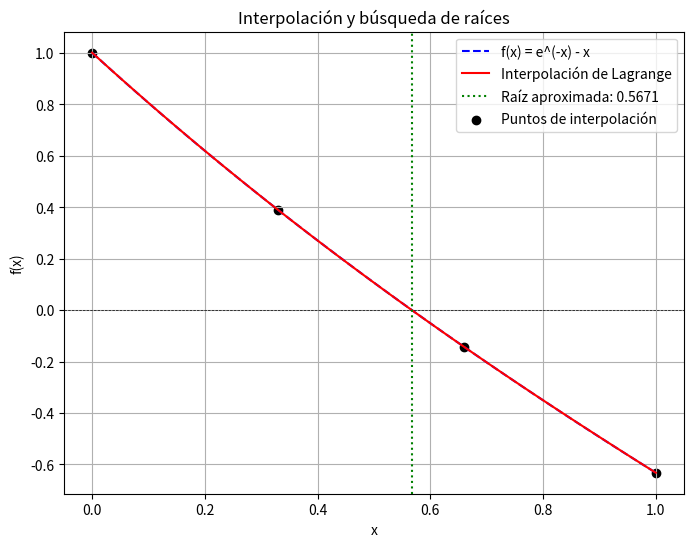
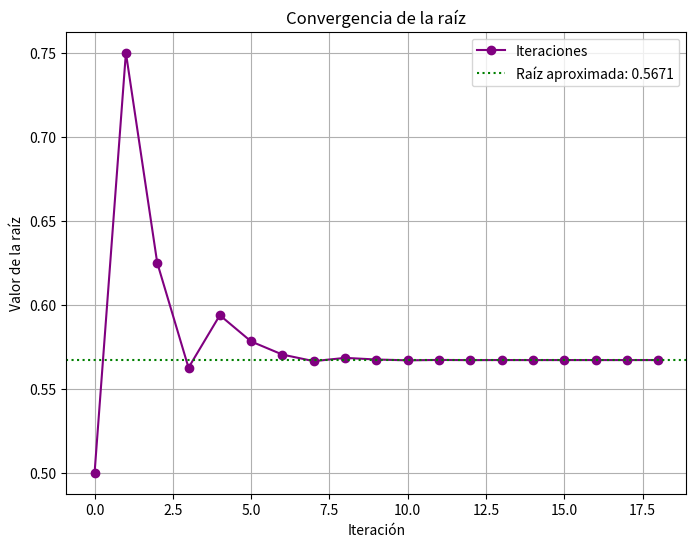
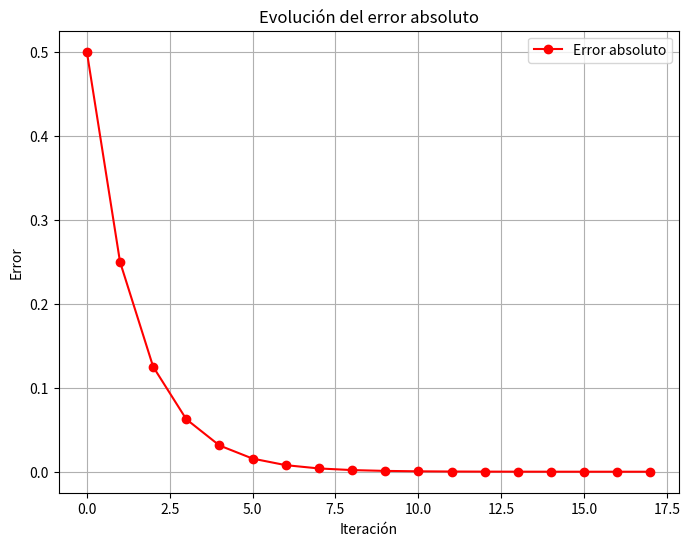

Source code (Python) for these figures, in order:
import numpy as np
import matplotlib.pyplot as plt

# Función original
def f(x):
    return np.exp(-x) - x

# Interpolación de Lagrange
def lagrange_interpolation(x, x_points, y_points):
    n = len(x_points)
    result = 0
    for i in range(n):
        term = y_points[i]
        for j in range(n):
            if i != j:
                term *= (x - x_points[j]) / (x_points[i] - x_points[j])
        result += term
    return result

# Método de Bisección
def bisect(func, a, b, tol=1e-6, max_iter=100):
    if func(a) * func(b) > 0:
        raise ValueError("El intervalo no contiene una raíz")
    
    iterations = []
    errors = []
    for _ in range(max_iter):
        c = (a + b) / 2
        iterations.append(c)
        if abs(func(c)) < tol or (b - a) / 2 < tol:
            return c, iterations, errors
        if func(a) * func(c) < 0:
            b = c
        else:
            a = c
        errors.append(abs(b - a))
    return (a + b) / 2, iterations, errors

# Selección de cuatro puntos de interpolación equidistantes en [0,1]
x0 = 0.0
x1 = 0.33
x2 = 0.66
x3 = 1.0
x_points = np.array([x0, x1, x2, x3])
y_points = f(x_points)

# Construcción del polinomio interpolante
x_vals = np.linspace(x0, x3, 100)
y_interp = [lagrange_interpolation(x, x_points, y_points) for x in x_vals]

# Encontrar raíz del polinomio interpolante usando bisección
root, iterations, errors = bisect(lambda x: lagrange_interpolation(x, x_points, y_points), x0, x3)

# Gráfica
plt.figure(figsize=(8, 6))
plt.plot(x_vals, f(x_vals), label="f(x) = e^(-x) - x", linestyle='dashed', color='blue')
plt.plot(x_vals, y_interp, label="Interpolación de Lagrange", color='red')
plt.axhline(0, color='black', linewidth=0.5, linestyle='--')
plt.axvline(root, color='green', linestyle='dotted', label=f"Raíz aproximada: {root:.4f}")
plt.scatter(x_points, y_points, color='black', label="Puntos de interpolación")
plt.xlabel("x")
plt.ylabel("f(x)")
plt.title("Interpolación y búsqueda de raíces")
plt.legend()
plt.grid(True)
plt.savefig("interpolacion_raices.png")
plt.show()

# Gráfico de convergencia de la raíz
plt.figure(figsize=(8, 6))
plt.plot(range(len(iterations)), iterations, marker='o', linestyle='-', color='purple', label='Iteraciones')
plt.axhline(root, color='green', linestyle='dotted', label=f"Raíz aproximada: {root:.4f}")
plt.xlabel("Iteración")
plt.ylabel("Valor de la raíz")
plt.title("Convergencia de la raíz")
plt.legend()
plt.grid(True)
plt.show()

# Gráfico de errores
plt.figure(figsize=(8, 6))
plt.plot(range(len(errors)), errors, marker='o', linestyle='-', color='red', label='Error absoluto')
plt.xlabel("Iteración")
plt.ylabel("Error")
plt.title("Evolución del error absoluto")
plt.legend()
plt.grid(True)
plt.savefig("error_convergencia.png")
plt.show()

# Imprimir iteraciones y errores
print("Iteraciones y valores aproximados:")
for i, val in enumerate(iterations):
    print(f"Iteración {i+1}: x = {val:.6f}")

print(f"La raíz aproximada usando interpolación es: {root:.4f}")